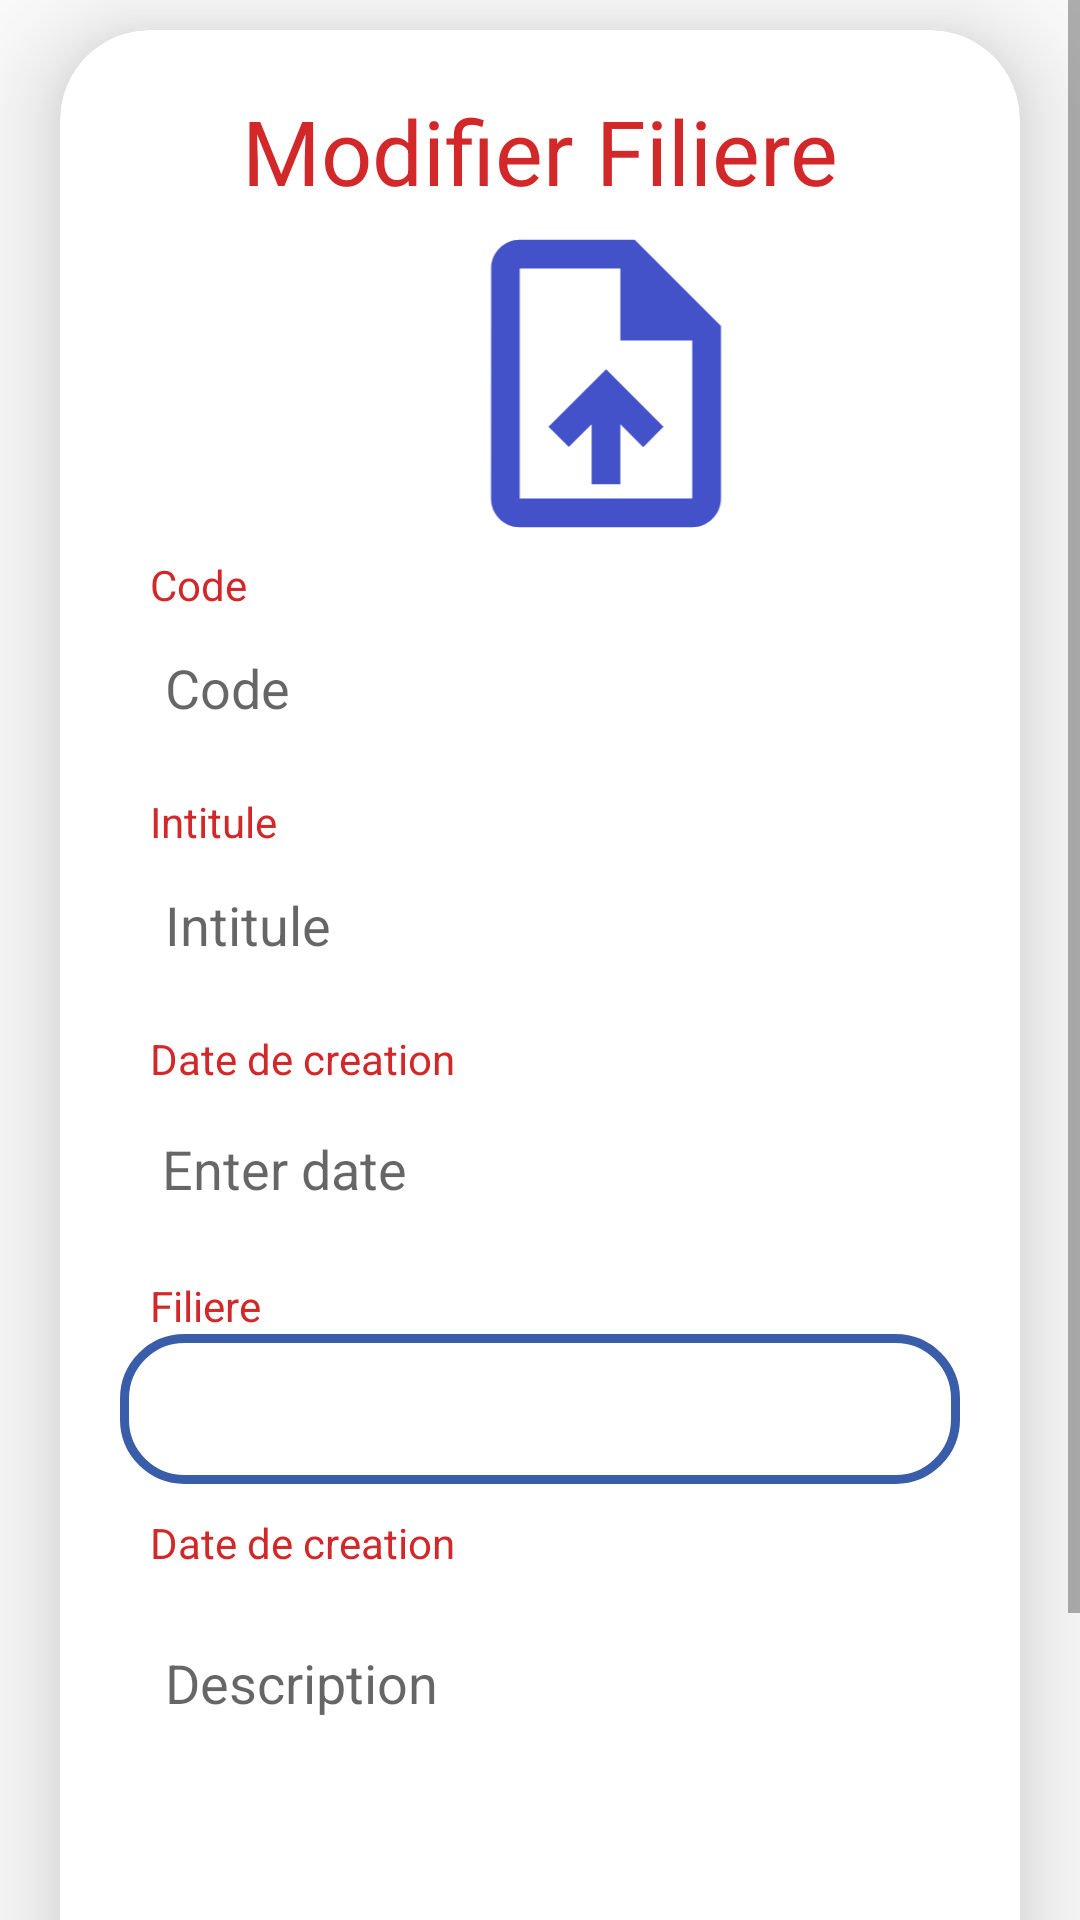

Here is an Android app screen rendered from its layout file. Give the layout XML and the strings, colors and styles it references.
<!-- AndroidManifest.xml: application theme AppTheme -->
<!-- res/layout/activity_update_filiere.xml -->
<?xml version="1.0" encoding="utf-8"?>
<ScrollView
    xmlns:android="http://schemas.android.com/apk/res/android"
    xmlns:app="http://schemas.android.com/apk/res-auto"
    xmlns:tools="http://schemas.android.com/tools"
    android:layout_width="match_parent"
    android:layout_height="match_parent"
    android:orientation="vertical"
    tools:context=".ui.filiere.UpdateFiliereActivity">

    <androidx.cardview.widget.CardView
        android:layout_width="match_parent"
        android:layout_height="wrap_content"
        android:layout_marginTop="10dp"
        android:layout_marginEnd="20dp"
        android:layout_marginStart="20dp"
        app:cardCornerRadius="30dp"
        app:cardElevation="20dp">

        <LinearLayout
            android:layout_width="match_parent"
            android:layout_height="match_parent"
            android:layout_gravity="center_horizontal"
            android:background="@drawable/lavender_border"
            android:orientation="vertical"
            android:padding="20dp">

            <TextView
                android:layout_width="match_parent"
                android:layout_height="wrap_content"
                android:text="Modifier Filiere"
                android:textColor="@color/rouge"
                android:textAlignment="center"
                android:textSize="30sp" />

            <ImageView
                android:id="@+id/updateImageFiliere"
                android:layout_width="244dp"
                android:layout_height="115dp"
                android:layout_marginLeft="40dp"
                android:layout_marginTop="00dp"
                android:src="@drawable/baseline_upload_file_24" />

            <TextView
                android:layout_width="match_parent"
                android:layout_height="wrap_content"
                android:layout_marginLeft="10dp"
                android:layout_marginTop="0dp"
                android:textColor="@color/rouge"
                android:text="Code"
                                           />

            <EditText
                android:id="@+id/CodeFiliere"
                android:layout_width="match_parent"
                android:layout_height="50dp"
                android:layout_marginTop="0dp"
                android:background="@drawable/lavendar_border2"
                android:gravity="start|center_vertical"
                android:hint="Code"
                android:paddingLeft="15dp"
                 />

            <TextView
                android:layout_width="match_parent"
                android:layout_height="wrap_content"
                android:layout_marginLeft="10dp"
                android:layout_marginTop="10dp"
                android:textColor="@color/rouge"
                android:text="Intitule"
                 />

            <EditText
                android:id="@+id/intituleFiliere"
                android:layout_width="match_parent"
                android:layout_height="50dp"
                android:layout_marginTop="0dp"
                android:background="@drawable/lavendar_border2"
                android:gravity="start|center_vertical"
                android:hint="Intitule"
                android:paddingLeft="15dp"
                 />

            <TextView
                android:layout_width="match_parent"
                android:layout_height="wrap_content"
                android:layout_marginLeft="10dp"
                android:layout_marginTop="10dp"
                android:text="Date de creation"
                android:textColor="@color/rouge" />

            <EditText
                android:id="@+id/DateInput"
                android:layout_width="match_parent"
                android:layout_height="wrap_content"
                android:layout_marginTop="1dp"
                android:background="@drawable/lavendar_border2"
                android:focusable="false"
                android:gravity="start|center_vertical"
                android:hint="Enter date"
                android:padding="14dp"
                 />

            <TextView
                android:layout_width="match_parent"
                android:layout_height="wrap_content"
                android:layout_marginLeft="10dp"
                android:layout_marginTop="10dp"
                android:text="Filiere"
                android:textColor="@color/rouge" />
            <Spinner
                android:id="@+id/spinnerFiliere"
                android:layout_width="match_parent"
                android:layout_height="50dp"
                android:background="@drawable/custom_edittext"
                android:padding="8dp"
                android:hint="Filiere"
                android:drawablePadding="8dp"
                android:textColor="@color/black"/>

            <TextView
                android:layout_width="match_parent"
                android:layout_height="wrap_content"
                android:layout_marginLeft="10dp"
                android:layout_marginTop="10dp"
                android:text="Date de creation"
                android:textColor="@color/rouge" />


            <ScrollView
                android:layout_width="match_parent"
                android:layout_height="wrap_content"
                android:layout_marginTop="10dp">

                <EditText
                    android:id="@+id/DescriptionFiliere"
                    android:layout_width="match_parent"
                    android:layout_height="wrap_content"
                    android:layout_marginTop="0dp"
                    android:background="@drawable/lavender_border"
                    android:gravity="start|top"
                    android:hint="Description"
                    android:padding="15dp"
                    android:minLines="5"
                    android:inputType="textMultiLine" />

            </ScrollView>



            <Button
                android:id="@+id/updateButton"
                android:layout_width="match_parent"
                android:layout_height="50dp"
                android:layout_marginTop="20dp"
                android:background="@drawable/lavendar_border2"
                android:backgroundTint="@color/rouge"
                android:text="Modifier"
                android:textColor="@color/white"
                android:textSize="18sp"
                app:cornerRadius="20dp" />

        </LinearLayout>

    </androidx.cardview.widget.CardView>

</ScrollView>
<!-- resources referenced by this layout -->
<resources>
  <color name="black">#FF000000</color>
  <color name="rouge">#d22829</color>
  <color name="white">#FFFFFFFF</color>
  <!-- drawable baseline_upload_file_24 (drawable) -->
  <vector android:height="24dp" android:tint="#4452C9"
      android:viewportHeight="24" android:viewportWidth="24"
      android:width="24dp" xmlns:android="http://schemas.android.com/apk/res/android">
      <path android:fillColor="@android:color/white" android:pathData="M14,2L6,2c-1.1,0 -1.99,0.9 -1.99,2L4,20c0,1.1 0.89,2 1.99,2L18,22c1.1,0 2,-0.9 2,-2L20,8l-6,-6zM18,20L6,20L6,4h7v5h5v11zM8,15.01l1.41,1.41L11,14.84L11,19h2v-4.16l1.59,1.59L16,15.01 12.01,11z"/>
  </vector>
  <!-- drawable custom_edittext (drawable) -->
  <?xml version="1.0" encoding="utf-8"?>
  <shape xmlns:android="http://schemas.android.com/apk/res/android"
      android:shape="rectangle">
  
      <stroke
          android:width="3dp"
          android:color="@color/bleu"/>
      <corners
          android:radius="20dp"/>
  </shape>
  <style name="AppTheme" parent="Theme.AppCompat.Light.DarkActionBar">
  
      </style>
  <color name="bleu">#395da8</color>
</resources>
